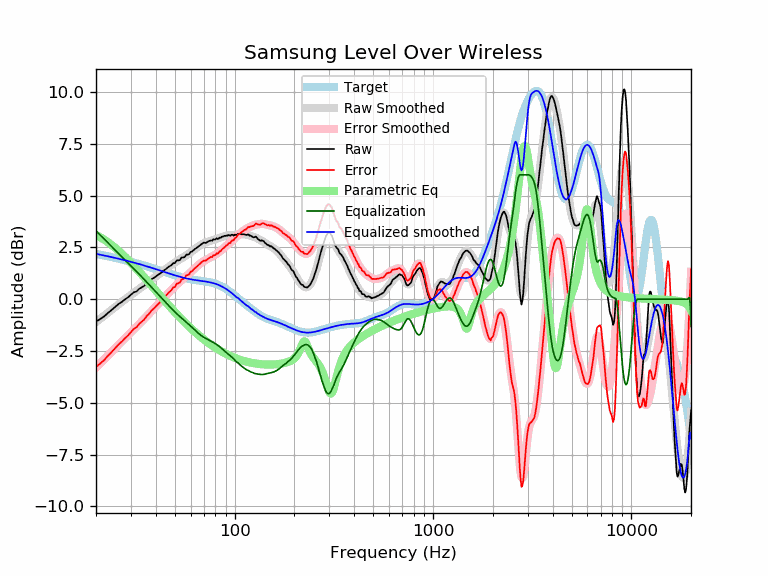

The file beside this chart, header and first rows:
frequency, raw, error, smoothed, error_smoothed, equalization, parametric_eq, equalized_raw, equalized_smoothed, target
20, -1.08, -3.27, -1.11, -3.29, 3.29, 3.10, 2.21, 2.19, 2.19
21, -0.96, -3.11, -0.95, -3.10, 3.10, 2.99, 2.14, 2.15, 2.15
22, -0.83, -2.94, -0.80, -2.90, 2.90, 2.87, 2.07, 2.11, 2.11
23, -0.66, -2.73, -0.65, -2.72, 2.72, 2.74, 2.06, 2.07, 2.07
24, -0.52, -2.55, -0.51, -2.54, 2.54, 2.61, 2.02, 2.03, 2.03
25, -0.37, -2.36, -0.38, -2.37, 2.37, 2.47, 2.00, 1.99, 1.99
26, -0.23, -2.18, -0.25, -2.20, 2.20, 2.33, 1.97, 1.95, 1.95
27, -0.13, -2.04, -0.13, -2.04, 2.04, 2.19, 1.91, 1.91, 1.91
28, -0.01, -1.89, -0.01, -1.89, 1.89, 2.04, 1.88, 1.88, 1.88
29, 0.09, -1.75, 0.10, -1.74, 1.74, 1.90, 1.83, 1.84, 1.84
30, 0.21, -1.59, 0.20, -1.60, 1.60, 1.76, 1.81, 1.80, 1.80
31, 0.33, -1.44, 0.30, -1.47, 1.47, 1.61, 1.80, 1.77, 1.77
32, 0.37, -1.36, 0.40, -1.33, 1.33, 1.47, 1.70, 1.73, 1.73
33, 0.50, -1.19, 0.49, -1.20, 1.20, 1.33, 1.70, 1.69, 1.69
34, 0.57, -1.09, 0.58, -1.08, 1.08, 1.19, 1.65, 1.66, 1.66
35, 0.64, -0.98, 0.67, -0.95, 0.95, 1.06, 1.59, 1.62, 1.62
36, 0.77, -0.82, 0.76, -0.83, 0.83, 0.92, 1.60, 1.59, 1.59
37, 0.84, -0.71, 0.85, -0.71, 0.71, 0.79, 1.55, 1.55, 1.55
38, 0.96, -0.56, 0.93, -0.59, 0.59, 0.66, 1.55, 1.52, 1.52
39, 1.02, -0.46, 1.01, -0.47, 0.47, 0.54, 1.49, 1.48, 1.48
40, 1.09, -0.36, 1.09, -0.36, 0.36, 0.42, 1.45, 1.45, 1.45
41, 1.17, -0.25, 1.17, -0.25, 0.25, 0.30, 1.42, 1.42, 1.42
42, 1.23, -0.15, 1.24, -0.14, 0.14, 0.18, 1.37, 1.38, 1.38
43, 1.31, -0.04, 1.32, -0.04, 0.04, 0.07, 1.35, 1.35, 1.35
44, 1.39, 0.07, 1.39, 0.07, -0.07, -0.04, 1.32, 1.32, 1.32
45, 1.45, 0.16, 1.46, 0.17, -0.17, -0.14, 1.28, 1.29, 1.29
46, 1.53, 0.27, 1.52, 0.26, -0.26, -0.25, 1.27, 1.26, 1.26
47, 1.59, 0.36, 1.59, 0.36, -0.36, -0.35, 1.23, 1.23, 1.23
48, 1.64, 0.44, 1.65, 0.45, -0.45, -0.44, 1.19, 1.20, 1.20
49, 1.74, 0.56, 1.71, 0.54, -0.54, -0.54, 1.20, 1.18, 1.18
50, 1.74, 0.59, 1.77, 0.62, -0.62, -0.63, 1.12, 1.15, 1.15
51, 1.87, 0.74, 1.82, 0.70, -0.70, -0.72, 1.17, 1.13, 1.13
52, 1.87, 0.77, 1.88, 0.77, -0.77, -0.80, 1.10, 1.10, 1.10
53, 1.89, 0.81, 1.92, 0.84, -0.84, -0.88, 1.05, 1.08, 1.08
54, 2.01, 0.95, 1.97, 0.91, -0.91, -0.97, 1.10, 1.06, 1.06
55, 2.01, 0.97, 2.02, 0.98, -0.98, -1.04, 1.03, 1.04, 1.04
56, 2.03, 1.01, 2.06, 1.04, -1.04, -1.12, 0.99, 1.02, 1.02
57, 2.15, 1.15, 2.11, 1.11, -1.11, -1.19, 1.04, 1.00, 1.00
58, 2.15, 1.16, 2.16, 1.17, -1.17, -1.26, 0.98, 0.99, 0.99
59, 2.18, 1.21, 2.21, 1.23, -1.23, -1.33, 0.95, 0.97, 0.97
60, 2.28, 1.32, 2.26, 1.30, -1.30, -1.40, 0.98, 0.96, 0.96
61, 2.30, 1.35, 2.31, 1.36, -1.36, -1.46, 0.94, 0.95, 0.95
62, 2.36, 1.42, 2.36, 1.43, -1.43, -1.52, 0.93, 0.94, 0.94
63, 2.42, 1.50, 2.41, 1.49, -1.49, -1.58, 0.93, 0.92, 0.92
64, 2.46, 1.55, 2.47, 1.55, -1.55, -1.64, 0.91, 0.91, 0.91
65, 2.51, 1.60, 2.52, 1.61, -1.61, -1.70, 0.90, 0.91, 0.91
66, 2.56, 1.66, 2.56, 1.67, -1.67, -1.75, 0.89, 0.90, 0.90
67, 2.61, 1.72, 2.61, 1.72, -1.72, -1.80, 0.89, 0.89, 0.89
68, 2.66, 1.78, 2.64, 1.76, -1.76, -1.85, 0.90, 0.88, 0.88
69, 2.70, 1.83, 2.68, 1.81, -1.81, -1.90, 0.89, 0.87, 0.87
70, 2.73, 1.87, 2.71, 1.84, -1.84, -1.95, 0.89, 0.86, 0.86
71, 2.71, 1.86, 2.73, 1.88, -1.88, -2.00, 0.83, 0.85, 0.85
72, 2.73, 1.89, 2.75, 1.91, -1.91, -2.04, 0.82, 0.84, 0.84
73, 2.76, 1.92, 2.77, 1.94, -1.94, -2.08, 0.82, 0.84, 0.84
74, 2.80, 1.97, 2.79, 1.97, -1.97, -2.12, 0.83, 0.82, 0.83
75, 2.82, 2.01, 2.81, 2.00, -2.00, -2.16, 0.82, 0.81, 0.81
76, 2.84, 2.04, 2.83, 2.03, -2.03, -2.20, 0.81, 0.80, 0.80
77, 2.82, 2.03, 2.85, 2.06, -2.06, -2.24, 0.76, 0.79, 0.79
78, 2.89, 2.11, 2.86, 2.09, -2.09, -2.28, 0.80, 0.77, 0.78
79, 2.88, 2.12, 2.88, 2.12, -2.12, -2.31, 0.76, 0.76, 0.76
... 553 more rows
